Image classification data set "spiral_augmented" (2ai-lab/Leveraging-Handwriting-Impairment-as-an-Early-Biomarker-for-Parkinson-Disease on GitHub). Class labels (2): healthy, Parkinson.

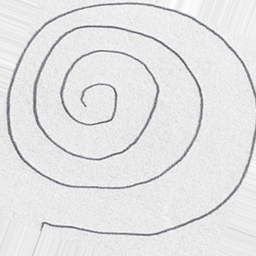
Label: healthy

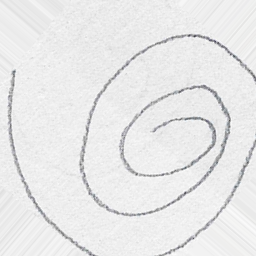
Label: healthy

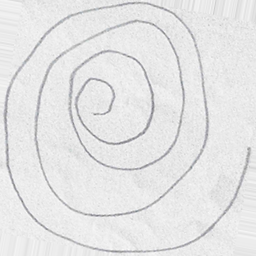
Label: Parkinson

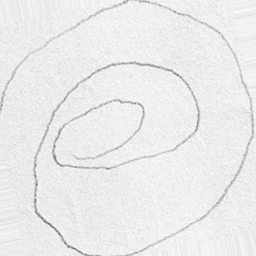
Label: Parkinson

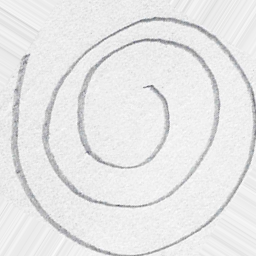
Label: healthy

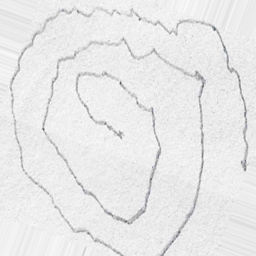
Label: Parkinson
